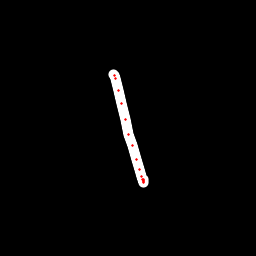

The data file committed next to this chart (first rows):
x, y, hover, eod
114, 74.8, 0.0, 0.0
114, 75.63, 0.0, 0.0
115.4, 78.36, 0.0, 0.0
118.7, 90.97, 0.0, 0.0
121.5, 103.8, 0.0, 0.0
125.6, 119.4, 0.0, 0.0
128.5, 134.6, 0.0, 0.0
132.6, 146, 0.0, 0.0
136.3, 159.1, 0.0, 0.0
139.5, 169.1, 0.0, 0.0
141.3, 176.4, 0.0, 0.0
142.2, 179.9, 0.0, 0.0
143.1, 182.2, 0.0, 0.0
143.3, 181.3, 0.0, 0.0
143.5, 180.7, 0.0, 0.0
143.6, 179.6, 0.0, 1.0
